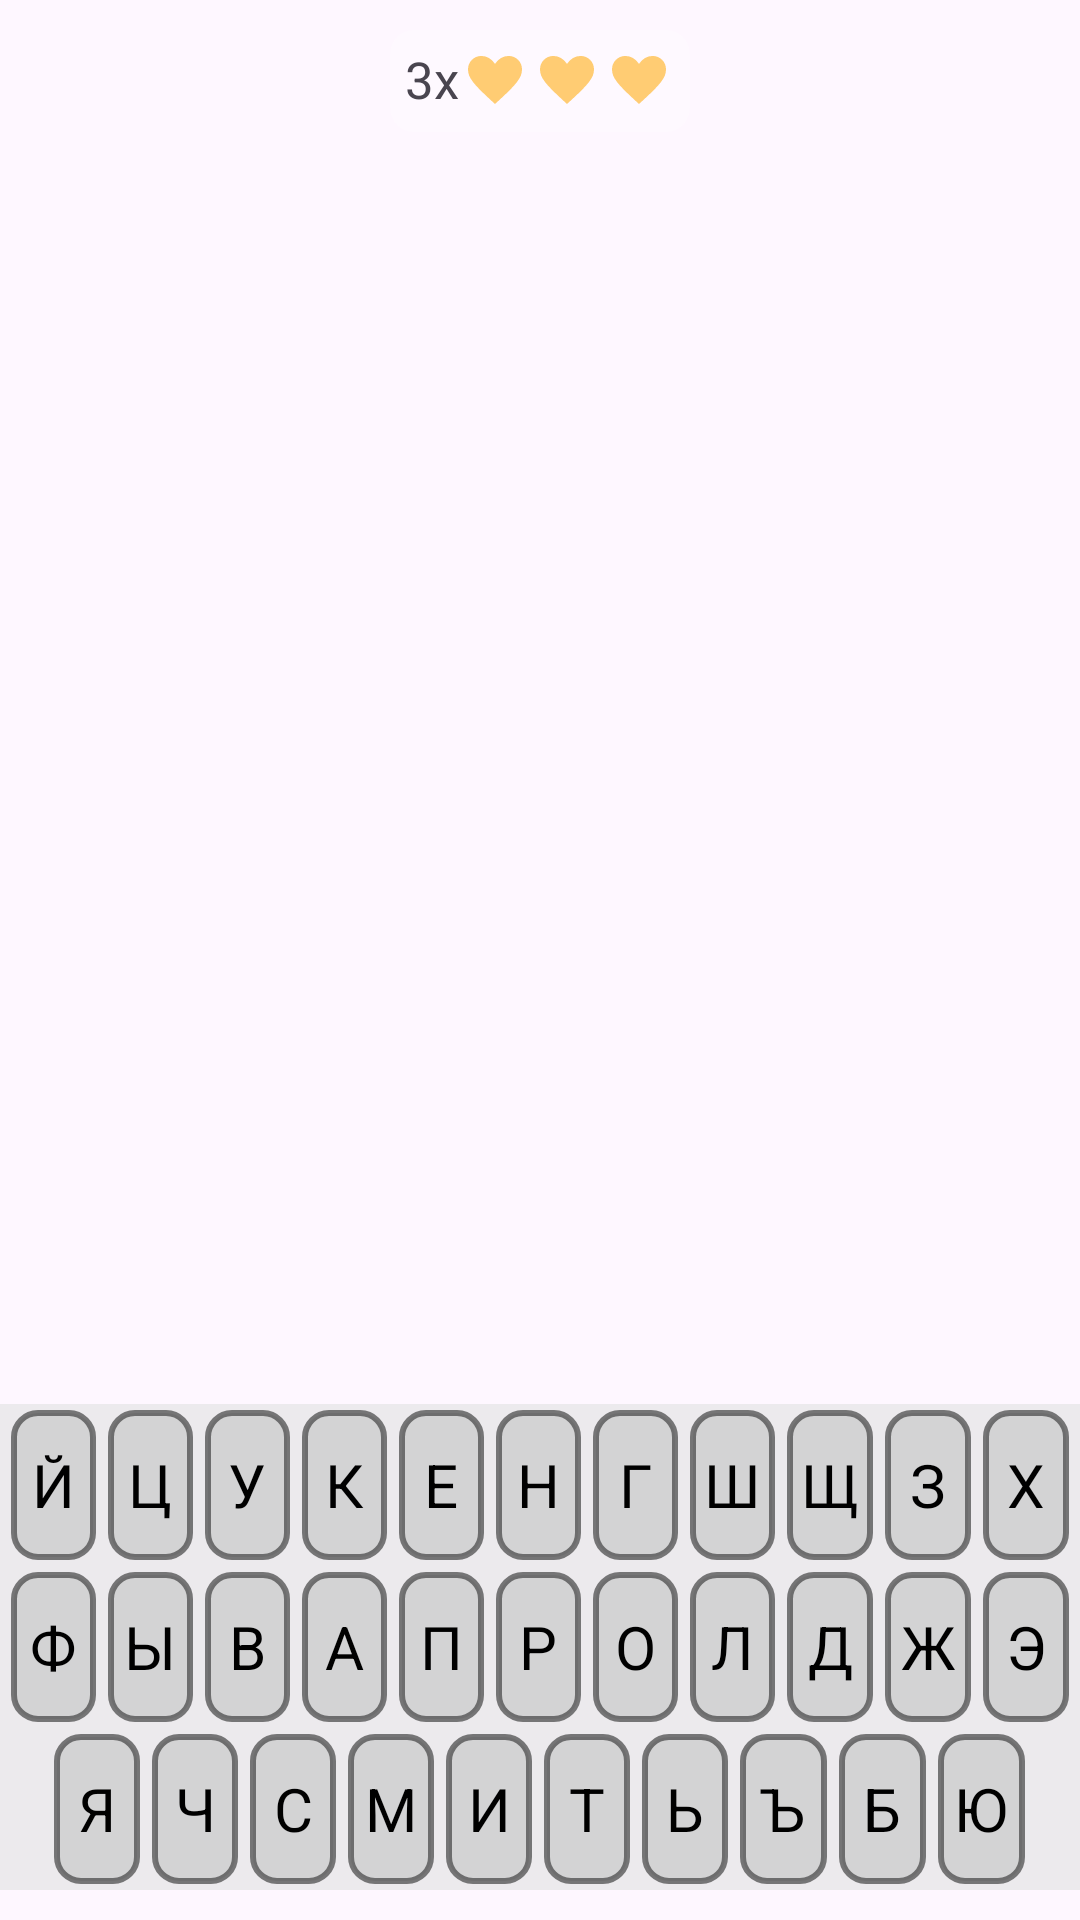

Produce the Android XML layout that renders to this screen, including the resource entries it uses.
<!-- AndroidManifest.xml: application theme Theme.Cryptogram -->
<!-- res/layout/fragment_game.xml -->
<?xml version="1.0" encoding="utf-8"?>
<androidx.constraintlayout.widget.ConstraintLayout
    xmlns:app="http://schemas.android.com/apk/res-auto"
    xmlns:android="http://schemas.android.com/apk/res/android"
    xmlns:tools="http://schemas.android.com/tools"
    android:layout_width="match_parent"
    android:layout_height="match_parent"
    tools:context=".GameFragment">

    <FrameLayout
        android:id="@+id/livesWrap"
        app:layout_constraintTop_toTopOf="parent"
        android:layout_marginTop="10dp"
        android:layout_marginBottom="10dp"
        android:layout_width="match_parent"
        android:layout_height="wrap_content">
        <include
            android:id="@+id/lives"
            layout="@layout/lives" />
    </FrameLayout>

    <FrameLayout
        android:layout_width="match_parent"
        android:layout_height="0dp"
        app:layout_constraintBottom_toTopOf="@+id/keyboardWrap"
        app:layout_constraintStart_toStartOf="parent"
        app:layout_constraintEnd_toEndOf="parent"
        app:layout_constraintTop_toBottomOf="@id/livesWrap">
        <androidx.recyclerview.widget.RecyclerView
            android:id="@+id/sentence_recycler"
            tools:itemCount="1"
            tools:listitem="@layout/item_sentence"
            android:layoutAnimation="@anim/layout_animation_fade_out"
            android:layout_gravity="center"
            android:layout_width="wrap_content"
            android:layout_height="wrap_content"
           />
    </FrameLayout>

    <FrameLayout
        android:id="@+id/keyboardWrap"
        app:layout_constraintBottom_toBottomOf="parent"
        android:layout_marginBottom="10dp"
        android:layout_width="match_parent"
        android:layout_height="wrap_content">
        <include
            android:id="@+id/keyboardView"
            layout="@layout/keyboard" />
    </FrameLayout>

    <View
        android:id="@+id/wrong"
        android:alpha="0"
        android:background="@color/gray_alpha_20"
        android:layout_width="match_parent"
        android:layout_height="match_parent"/>

</androidx.constraintlayout.widget.ConstraintLayout>
<!-- res/layout/lives.xml (included above) -->
<?xml version="1.0" encoding="utf-8"?>
<LinearLayout xmlns:android="http://schemas.android.com/apk/res/android"
    xmlns:tools="http://schemas.android.com/tools"
    android:orientation="horizontal"
    android:background="@drawable/round_square_translucent"
    android:padding="5dp"
    android:layout_gravity="center_horizontal"
    android:layout_width="wrap_content"
    android:layout_height="wrap_content">
    <TextView
        android:id="@+id/countLives"
        tools:text="3x"
        android:textSize="17sp"
        android:layout_width="wrap_content"
        android:layout_height="wrap_content"/>
    <ImageView
        android:id="@+id/lives_1"
        android:src="@drawable/favorite_24dp_cccccc_fill1_wght200_grad0_opsz24"
        android:layout_width="wrap_content"
        android:layout_height="wrap_content"/>
    <ImageView
        android:id="@+id/lives_2"
        android:src="@drawable/favorite_24dp_cccccc_fill1_wght200_grad0_opsz24"
        android:layout_width="wrap_content"
        android:layout_height="wrap_content"/>
    <ImageView
        android:id="@+id/lives_3"
        android:src="@drawable/favorite_24dp_cccccc_fill1_wght200_grad0_opsz24"
        android:layout_width="wrap_content"
        android:layout_height="wrap_content"/>

</LinearLayout>
<!-- res/layout/item_sentence.xml (included above) -->
<?xml version="1.0" encoding="utf-8"?>
<androidx.recyclerview.widget.RecyclerView xmlns:android="http://schemas.android.com/apk/res/android"
    xmlns:tools="http://schemas.android.com/tools"
    android:id="@+id/recycler_letter"
    android:layout_width="wrap_content"
    android:layout_height="wrap_content"
    android:layout_gravity="center_horizontal"
    tools:itemCount="10"
    tools:listitem="@layout/item_letter"
    />
<!-- res/layout/keyboard.xml (included above) -->
<?xml version="1.0" encoding="utf-8"?>
<LinearLayout xmlns:android="http://schemas.android.com/apk/res/android"
    android:id="@+id/keyboard"
    android:orientation="vertical"
    android:layout_gravity="bottom"
    android:background="@color/gray_light"
    android:layout_width="match_parent"
    android:layout_height="wrap_content">

    <LinearLayout
        android:layout_width="match_parent"
        android:gravity="center"
        android:layout_height="wrap_content"
        android:weightSum="1">
        <TextView
            android:id="@+id/letterI_short"
            style="@style/key"
            android:text="Й" />

        <TextView
            android:id="@+id/letterC"
            style="@style/key"
            android:text="Ц" />
        <TextView
            android:id="@+id/letterU"
            style="@style/key"
            android:text="У" />
        <TextView
            android:id="@+id/letterK"
            style="@style/key"
            android:text="К" />
        <TextView
            android:id="@+id/letterE"
            style="@style/key"
            android:text="Е" />
        <TextView
            android:id="@+id/letterN"
            style="@style/key"
            android:text="Н" />
        <TextView
            android:id="@+id/letterG"
            style="@style/key"
            android:text="Г" />
        <TextView
            android:id="@+id/letterSH"
            style="@style/key"
            android:text="Ш" />
        <TextView
            android:id="@+id/letterSCH"
            style="@style/key"
            android:text="Щ" />

        <TextView
            android:id="@+id/letterZ"
            style="@style/key"
            android:text="З" />
        <TextView
            android:id="@+id/letterH"
            style="@style/key"
            android:text="Х" />
    </LinearLayout>

    <LinearLayout
        android:weightSum="1"
        android:gravity="center"
        android:layout_width="match_parent"
        android:layout_height="wrap_content">

        <TextView
            android:id="@+id/letterPH"
            style="@style/key"
            android:text="Ф" />
        <TextView
            android:id="@+id/letter_not"
            style="@style/key"
            android:text="Ы" />
        <TextView
            android:id="@+id/letterV"
            style="@style/key"
            android:text="В" />
        <TextView
            android:id="@+id/letterA"
            style="@style/key"
            android:text="А" />
        <TextView
            android:id="@+id/letterP"
            style="@style/key"
            android:text="П" />
        <TextView
            android:id="@+id/letterR"
            style="@style/key"
            android:text="Р" />
        <TextView
            android:id="@+id/letterO"
            style="@style/key"
            android:text="О" />
        <TextView
            android:id="@+id/letterL"
            style="@style/key"
            android:text="Л" />
        <TextView
            android:id="@+id/letterD"
            style="@style/key"
            android:text="Д" />
        <TextView
            android:id="@+id/letterGZ"
            style="@style/key"
            android:text="Ж" />
        <TextView
            android:id="@+id/letterAE"
            style="@style/key"
            android:text="Э" />
    </LinearLayout>

    <LinearLayout
        android:weightSum="1"
        android:gravity="center"
        android:layout_width="match_parent"
        android:layout_height="wrap_content">
        <TextView
            android:id="@+id/letterYA"
            style="@style/key"
            android:text="Я" />
        <TextView
            android:id="@+id/letterCH"
            style="@style/key"
            android:text="Ч" />
        <TextView
            android:id="@+id/letterS"
            style="@style/key"
            android:text="С" />
        <TextView
            android:id="@+id/letterM"
            style="@style/key"
            android:text="М" />
        <TextView
            android:id="@+id/letterI"
            style="@style/key"
            android:text="И" />
        <TextView
            android:id="@+id/letterT"
            style="@style/key"
            android:text="Т" />
        <TextView
            android:id="@+id/letter_gentle_sign"
            style="@style/key"
            android:text="Ь" />
        <TextView
            android:id="@+id/letter_strong"
            style="@style/key"
            android:text="Ъ" />
        <TextView
            android:id="@+id/letterBlyat"
            style="@style/key"
            android:text="Б" />
        <TextView
            android:id="@+id/letterYU"
            style="@style/key"
            android:text="Ю" />
    </LinearLayout>

</LinearLayout>
<!-- res/layout/item_letter.xml (included above) -->
<?xml version="1.0" encoding="utf-8"?>
<LinearLayout xmlns:android="http://schemas.android.com/apk/res/android"
    android:id="@+id/letter"
    android:orientation="vertical"
    android:gravity="center"
    android:padding="2dp"
    android:layout_width="wrap_content"
    android:layout_height="wrap_content">

    <TextView
        android:id="@+id/editLetter"
        android:layout_width="25dp"
        android:layout_height="30dp"
        android:gravity="center"
        android:textSize="20sp"
        android:text="p" />

    <View
        android:layout_width="match_parent"
        android:background="@color/brown"
        android:paddingVertical="3dp"
        android:layout_height="1dp"/>

    <TextView
        android:id="@+id/codeTextView"
        android:layout_width="wrap_content"
        android:layout_height="wrap_content"
        android:text="10"
        android:textSize="14sp" />

</LinearLayout>
<!-- resources referenced by this layout -->
<resources>
  <color name="brown">#937F68</color>
  <color name="gray_alpha_20">#32757575</color>
  <color name="gray_light">#9EE3E3E3</color>
  <!-- drawable favorite_24dp_cccccc_fill1_wght200_grad0_opsz24 (drawable) -->
  <vector xmlns:android="http://schemas.android.com/apk/res/android"
      android:width="24dp"
      android:height="24dp"
      android:viewportWidth="960"
      android:viewportHeight="960">
    <path
        android:pathData="m480,786.15 l-30.31,-27.38q-97.92,-89.46 -162,-153.15 -64.07,-63.7 -101.15,-112.35 -37.08,-48.65 -51.81,-88.04Q120,365.85 120,326q0,-76.31 51.85,-128.15Q223.69,146 300,146q52.77,0 99,27t81,78.54Q514.77,200 561,173q46.23,-27 99,-27 76.31,0 128.15,51.85Q840,249.69 840,326q0,39.85 -14.73,79.23 -14.73,39.39 -51.81,88.04 -37.08,48.65 -100.77,112.35Q609,669.31 510.31,758.77L480,786.15Z"
        android:fillColor="@color/beige"/>
  </vector>
  <!-- drawable round_square_translucent (drawable) -->
  <?xml version="1.0" encoding="utf-8"?>
  <shape xmlns:android="http://schemas.android.com/apk/res/android">
      <solid android:color="@color/white_translucent" />
      <corners android:radius="8dp"/>
  </shape>
  <style name="key">
          <item name="android:layout_width">0dp</item>
          <item name="android:layout_height">50dp</item>
          <item name="android:layout_weight">0.09</item>
          <item name="android:background">@drawable/border_keyword</item>
          <item name="android:gravity">center</item>
          <item name="fontFamily">@font/inter_28pt_semi_bold</item>
          <item name="android:textSize">20sp</item>
          <item name="android:layout_margin">2dp</item>
          <item name="android:textColor">@color/black</item>
      </style>
  <style name="Theme.Cryptogram" parent="Base.Theme.Cryptogram" />
  <color name="beige">#FFCC73</color>
  <color name="white_translucent">#37FFFFFF</color>
  <!-- drawable border_keyword (drawable) -->
  <?xml version="1.0" encoding="utf-8"?>
  <shape
      xmlns:android="http://schemas.android.com/apk/res/android">
      <solid android:color="@color/gray" />
      <stroke
          android:width="2dp"
          android:color="@color/dark_gray"/>
      <corners android:radius="8dp"/>
  </shape>
  <color name="black">#FF000000</color>
  <style name="Base.Theme.Cryptogram" parent="Theme.Material3.DayNight.NoActionBar">
          
           <item name="colorPrimary">@color/beige</item>
          <item name="android:windowFullscreen">true</item>
      </style>
  <color name="gray">#9EC6C6C6</color>
  <color name="dark_gray">#AB3C3C3C</color>
</resources>
